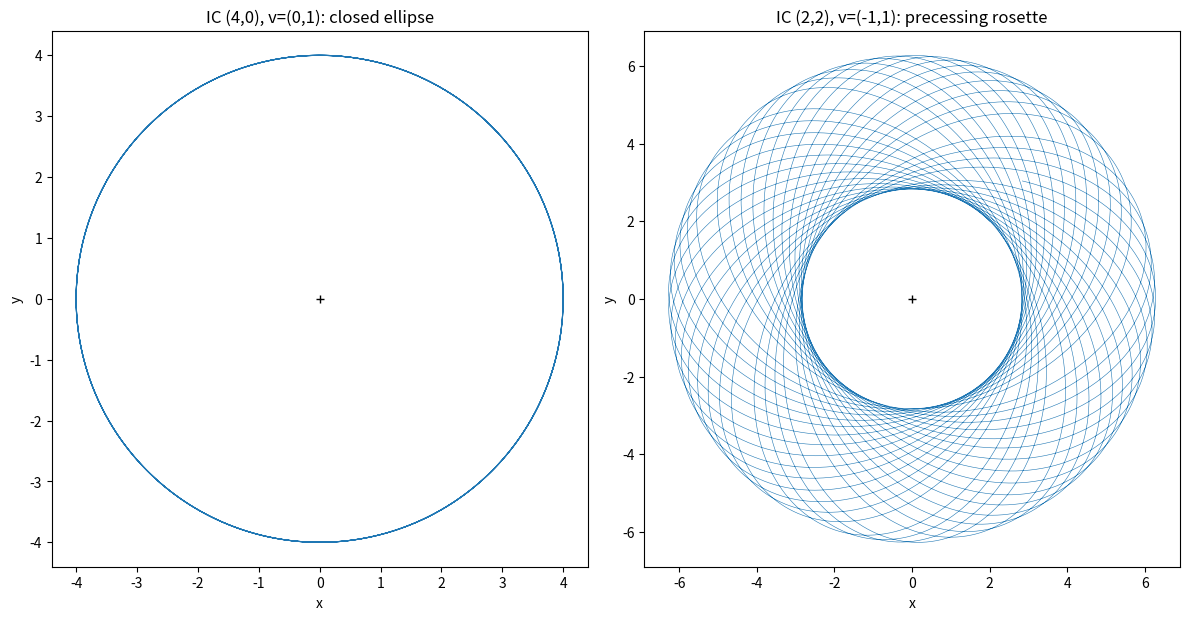

Python code for this plot: (Note: this script raises an exception after producing the figure.)
import matplotlib
matplotlib.use("Agg")
import matplotlib.pyplot as plt
import numpy as np

# Central attractive force of magnitude G/r toward the origin.
# Components: fx = -G*x/r^2, fy = -G*y/r^2, with r^2 = x^2 + y^2.
G = 1.0

def force(pos):
    x, y = pos
    r2 = x * x + y * y            # r^2 = x^2 + y^2
    return np.array([-G * x / r2, -G * y / r2])

def velocity_verlet(pos0, vel0, dt, t_end):
    """Generic vector velocity-Verlet for one 2D particle (mass = 1)."""
    n = int(round(t_end / dt))
    pos = np.array(pos0, dtype=float)
    vel = np.array(vel0, dtype=float)
    a = force(pos)                        # initial acceleration (m = 1)
    traj = np.empty((n + 1, 2))
    traj[0] = pos
    for i in range(n):
        pos = pos + vel * dt + 0.5 * a * dt * dt   # position update
        a_new = force(pos)                         # force at new position
        vel = vel + 0.5 * (a + a_new) * dt         # velocity update (avg accel)
        a = a_new                                  # carry acceleration forward
        traj[i + 1] = pos
    return traj

# Run 1: ellipse
traj1 = velocity_verlet((4.0, 0.0), (0.0, 1.0), 0.1, 100.0)
# Run 2: precessing rosette
traj2 = velocity_verlet((2.0, 2.0), (-1.0, 1.0), 0.1, 1000.0)

# Radii for the "check": how close each orbit comes to closing / filling an annulus.
r1 = np.hypot(traj1[:, 0], traj1[:, 1])
r2 = np.hypot(traj2[:, 0], traj2[:, 1])

# Closure check for run 1: distance between final point and starting point.
close_gap1 = np.hypot(*(traj1[-1] - traj1[0]))

print("Run 1 (ellipse): r_min = %.4f, r_max = %.4f" % (r1.min(), r1.max()))
print("Run 1 (ellipse): final-to-start distance (closure gap) = %.4f" % close_gap1)
print("Run 2 (rosette): r_min = %.4f, r_max = %.4f" % (r2.min(), r2.max()))
print("Run 2 (rosette): annulus width (r_max - r_min) = %.4f" % (r2.max() - r2.min()))

# Plots
fig, ax = plt.subplots(1, 2, figsize=(12, 6))
ax[0].plot(traj1[:, 0], traj1[:, 1], lw=0.8)
ax[0].plot(0, 0, 'k+')
ax[0].set_title("IC (4,0), v=(0,1): closed ellipse")
ax[0].set_aspect("equal"); ax[0].set_xlabel("x"); ax[0].set_ylabel("y")

ax[1].plot(traj2[:, 0], traj2[:, 1], lw=0.4)
ax[1].plot(0, 0, 'k+')
ax[1].set_title("IC (2,2), v=(-1,1): precessing rosette")
ax[1].set_aspect("equal"); ax[1].set_xlabel("x"); ax[1].set_ylabel("y")

plt.tight_layout()
plt.savefig("/private/tmp/claude-501/-Users-lvmy-neu-teaching-numericalR-numericalR/e8e9d206-e3a8-4079-be52-06334c0a89a5/scratchpad/eval/gen/5B.1.1_s2.png")

# Explanation: a small closure gap with a narrow radial range for run 1 means the
# path returns to its start and stays at nearly one radius (a closed ellipse),
# while run 2's large, persistent r_max - r_min shows the orbit sweeps a full
# annulus without repeating, confirming a non-closing precessing rosette.
print("Check: Run 1's tiny closure gap and small r-range confirm a closed near-ellipse, "
      "whereas Run 2's wide r_min-to-r_max band that never re-closes confirms a precessing rosette filling an annulus.")
